Run: headless pygame with SDL's dummy video driver; simulated clock (each Clock.tick advances the game by its frame time, no real sleeping); random seed 0; keys injected as events and as key.get_pressed() state; no mouse input.
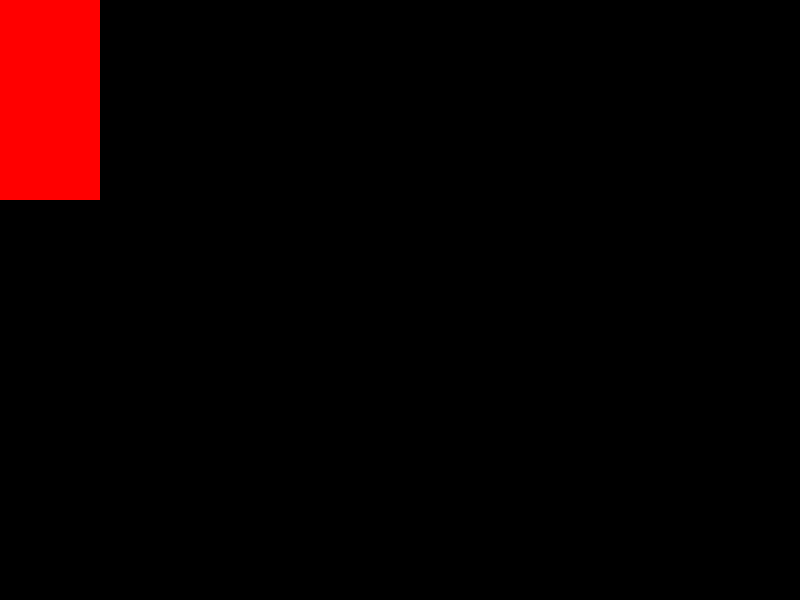
Frame 1 of 4 · flips 1–60 · no input
Frame 2 of 4 · flips 61–180 · tapped SPACE, RETURN · held RIGHT (→), D · screen unchanged from frame 1, image omitted
Frame 3 of 4 · flips 181–300 · held DOWN (↓), S · screen unchanged from frame 2, image omitted
Frame 4 of 4 · flips 301–420 · held LEFT (←), A, UP (↑), W · screen unchanged from frame 3, image omitted

The pygame program that drew these frames:

import pygame
from sys import exit
# imports "exit()" to finish the while loop

# initializes pygame
pygame.init()

# set screen width and height
screen = pygame.display.set_mode((800, 600))
pygame.display.set_caption("First Game")
# object that controls time and frames
clock = pygame.time.Clock()
# variable for surface
test_surface = pygame.Surface((100, 200))
test_surface.fill('Red')
# game loop
while True:

    # checks for events
    for event in pygame.event.get():

        # checks if the X in the screen is pressed
        if event.type == pygame.QUIT:
            pygame.quit()
            exit()

    screen.blit(test_surface, (0, 0))

    # update everything in the screen
    pygame.display.update()
    # tells while loop to not run faster than 60fps
    clock.tick(60)
